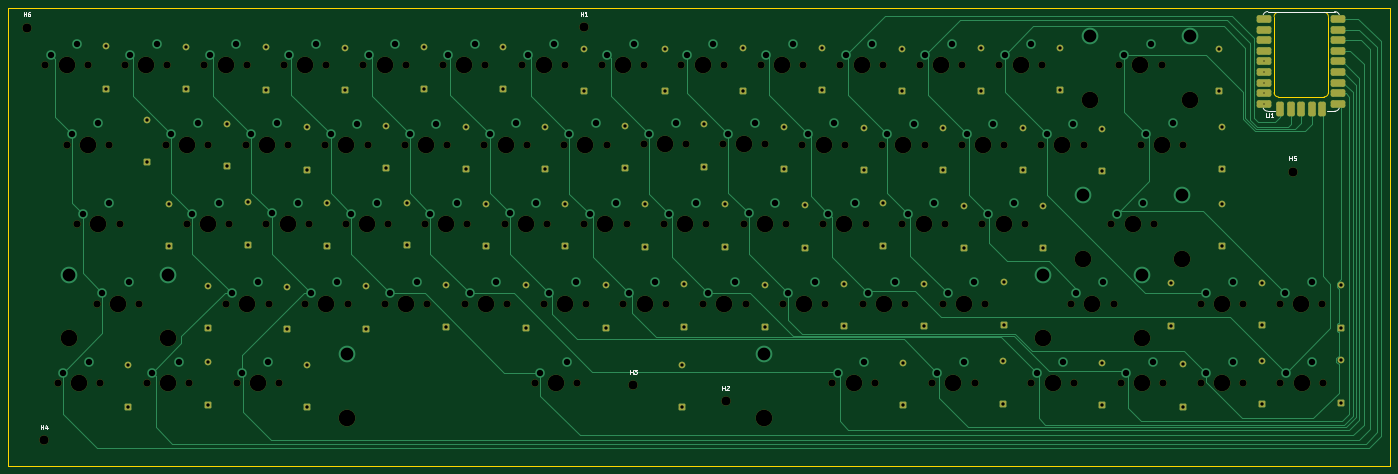
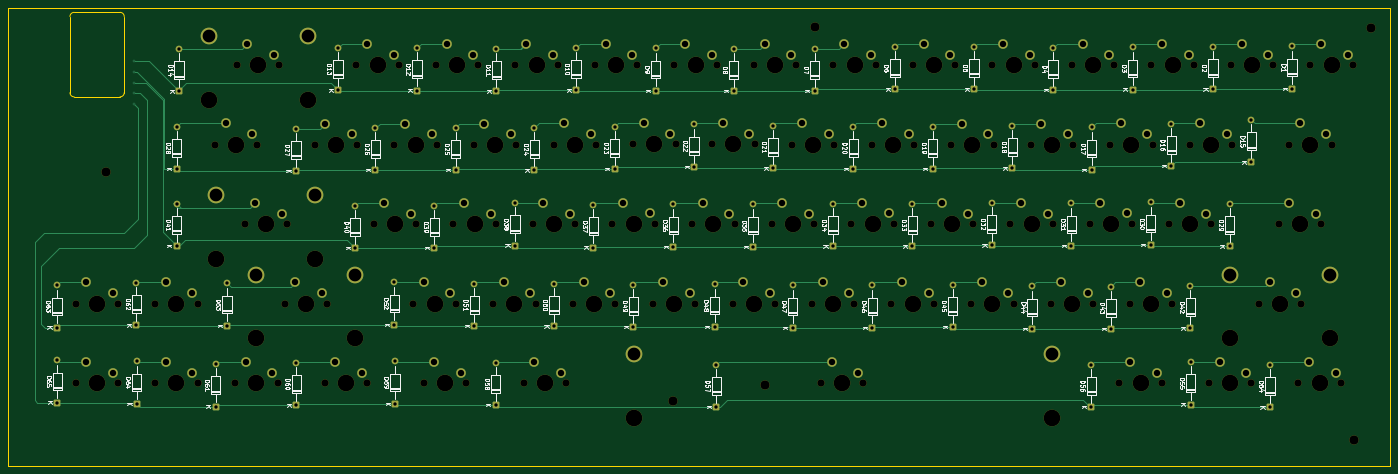
Circuit board: 11 layer files. Board 331.1 x 109.7 mm.
- bottom_copper: pcb-design-B_Cu.gbr (35050 bytes)
- bottom_mask: pcb-design-B_Mask.gbr (17486 bytes)
- paste: pcb-design-B_Paste.gbr (455 bytes)
- bottom_silk: pcb-design-B_Silkscreen.gbr (142479 bytes)
- outline: pcb-design-Edge_Cuts.gbr (1129 bytes)
- top_copper: pcb-design-F_Cu.gbr (34819 bytes)
- top_mask: pcb-design-F_Mask.gbr (14312 bytes)
- paste: pcb-design-F_Paste.gbr (455 bytes)
- top_silk: pcb-design-F_Silkscreen.gbr (5808 bytes)
- drill: pcb-design-NPTH.drl (3396 bytes)
- drill: pcb-design-PTH.drl (4529 bytes)

=== bottom_copper: pcb-design-B_Cu.gbr (35050 bytes, source omitted) ===
=== bottom_mask: pcb-design-B_Mask.gbr (17486 bytes, source omitted) ===
=== paste: pcb-design-B_Paste.gbr ===
%TF.GenerationSoftware,KiCad,Pcbnew,10.0.5*%
%TF.CreationDate,2026-09-30T02:45:46+05:30*%
%TF.ProjectId,pcb-design,7063622d-6465-4736-9967-6e2e6b696361,rev?*%
%TF.SameCoordinates,Original*%
%TF.FileFunction,Paste,Bot*%
%TF.FilePolarity,Positive*%
%FSLAX46Y46*%
G04 Gerber Fmt 4.6, Leading zero omitted, Abs format (unit mm)*
G04 Created by KiCad (PCBNEW 10.0.5) date 2026-09-30 02:45:46*
%MOMM*%
%LPD*%
G01*
G04 APERTURE LIST*
G04 APERTURE END LIST*
M02*

=== bottom_silk: pcb-design-B_Silkscreen.gbr (142479 bytes, source omitted) ===
=== outline: pcb-design-Edge_Cuts.gbr ===
%TF.GenerationSoftware,KiCad,Pcbnew,10.0.5*%
%TF.CreationDate,2026-09-30T02:45:47+05:30*%
%TF.ProjectId,pcb-design,7063622d-6465-4736-9967-6e2e6b696361,rev?*%
%TF.SameCoordinates,Original*%
%TF.FileFunction,Profile,NP*%
%FSLAX46Y46*%
G04 Gerber Fmt 4.6, Leading zero omitted, Abs format (unit mm)*
G04 Created by KiCad (PCBNEW 10.0.5) date 2026-09-30 02:45:47*
%MOMM*%
%LPD*%
G01*
G04 APERTURE LIST*
%TA.AperFunction,Profile*%
%ADD10C,0.050000*%
%TD*%
G04 APERTURE END LIST*
D10*
X-136340000Y147040000D02*
X194760000Y147040000D01*
X194760000Y37370000D01*
X-136340000Y37370000D01*
X-136340000Y147040000D01*
%TO.C,U1*%
X166980000Y126752499D02*
X166980000Y145002499D01*
X167980000Y146002499D02*
X178980000Y146002499D01*
X178980000Y125752499D02*
X167980000Y125752499D01*
X179980000Y145002499D02*
X179980000Y126752499D01*
X166980000Y145002499D02*
G75*
G02*
X167980000Y146002499I999999J1D01*
G01*
X167980000Y125752499D02*
G75*
G02*
X166980000Y126752499I-1J999999D01*
G01*
X178980000Y146002499D02*
G75*
G02*
X179980000Y145002499I0J-1000000D01*
G01*
X179980000Y126752499D02*
G75*
G02*
X178980000Y125752499I-1000000J0D01*
G01*
%TD*%
M02*

=== top_copper: pcb-design-F_Cu.gbr (34819 bytes, source omitted) ===
=== top_mask: pcb-design-F_Mask.gbr (14312 bytes, source omitted) ===
=== paste: pcb-design-F_Paste.gbr ===
%TF.GenerationSoftware,KiCad,Pcbnew,10.0.5*%
%TF.CreationDate,2026-09-30T02:45:46+05:30*%
%TF.ProjectId,pcb-design,7063622d-6465-4736-9967-6e2e6b696361,rev?*%
%TF.SameCoordinates,Original*%
%TF.FileFunction,Paste,Top*%
%TF.FilePolarity,Positive*%
%FSLAX46Y46*%
G04 Gerber Fmt 4.6, Leading zero omitted, Abs format (unit mm)*
G04 Created by KiCad (PCBNEW 10.0.5) date 2026-09-30 02:45:46*
%MOMM*%
%LPD*%
G01*
G04 APERTURE LIST*
G04 APERTURE END LIST*
M02*

=== top_silk: pcb-design-F_Silkscreen.gbr ===
%TF.GenerationSoftware,KiCad,Pcbnew,10.0.5*%
%TF.CreationDate,2026-09-30T02:45:47+05:30*%
%TF.ProjectId,pcb-design,7063622d-6465-4736-9967-6e2e6b696361,rev?*%
%TF.SameCoordinates,Original*%
%TF.FileFunction,Legend,Top*%
%TF.FilePolarity,Positive*%
%FSLAX46Y46*%
G04 Gerber Fmt 4.6, Leading zero omitted, Abs format (unit mm)*
G04 Created by KiCad (PCBNEW 10.0.5) date 2026-09-30 02:45:47*
%MOMM*%
%LPD*%
G01*
G04 APERTURE LIST*
%ADD10C,0.150000*%
G04 APERTURE END LIST*
D10*
X34798095Y55555180D02*
X34798095Y56555180D01*
X34798095Y56078990D02*
X35369523Y56078990D01*
X35369523Y55555180D02*
X35369523Y56555180D01*
X35798095Y56459942D02*
X35845714Y56507561D01*
X35845714Y56507561D02*
X35940952Y56555180D01*
X35940952Y56555180D02*
X36179047Y56555180D01*
X36179047Y56555180D02*
X36274285Y56507561D01*
X36274285Y56507561D02*
X36321904Y56459942D01*
X36321904Y56459942D02*
X36369523Y56364704D01*
X36369523Y56364704D02*
X36369523Y56269466D01*
X36369523Y56269466D02*
X36321904Y56126609D01*
X36321904Y56126609D02*
X35750476Y55555180D01*
X35750476Y55555180D02*
X36369523Y55555180D01*
X-128521904Y46145180D02*
X-128521904Y47145180D01*
X-128521904Y46668990D02*
X-127950476Y46668990D01*
X-127950476Y46145180D02*
X-127950476Y47145180D01*
X-127045714Y46811847D02*
X-127045714Y46145180D01*
X-127283809Y47192800D02*
X-127521904Y46478514D01*
X-127521904Y46478514D02*
X-126902857Y46478514D01*
X165119411Y121847679D02*
X165119411Y121038156D01*
X165119411Y121038156D02*
X165167030Y120942918D01*
X165167030Y120942918D02*
X165214649Y120895299D01*
X165214649Y120895299D02*
X165309887Y120847679D01*
X165309887Y120847679D02*
X165500363Y120847679D01*
X165500363Y120847679D02*
X165595601Y120895299D01*
X165595601Y120895299D02*
X165643220Y120942918D01*
X165643220Y120942918D02*
X165690839Y121038156D01*
X165690839Y121038156D02*
X165690839Y121847679D01*
X166690839Y120847679D02*
X166119411Y120847679D01*
X166405125Y120847679D02*
X166405125Y121847679D01*
X166405125Y121847679D02*
X166309887Y121704822D01*
X166309887Y121704822D02*
X166214649Y121609584D01*
X166214649Y121609584D02*
X166119411Y121561965D01*
X-132641904Y145065180D02*
X-132641904Y146065180D01*
X-132641904Y145588990D02*
X-132070476Y145588990D01*
X-132070476Y145065180D02*
X-132070476Y146065180D01*
X-131165714Y146065180D02*
X-131356190Y146065180D01*
X-131356190Y146065180D02*
X-131451428Y146017561D01*
X-131451428Y146017561D02*
X-131499047Y145969942D01*
X-131499047Y145969942D02*
X-131594285Y145827085D01*
X-131594285Y145827085D02*
X-131641904Y145636609D01*
X-131641904Y145636609D02*
X-131641904Y145255657D01*
X-131641904Y145255657D02*
X-131594285Y145160419D01*
X-131594285Y145160419D02*
X-131546666Y145112800D01*
X-131546666Y145112800D02*
X-131451428Y145065180D01*
X-131451428Y145065180D02*
X-131260952Y145065180D01*
X-131260952Y145065180D02*
X-131165714Y145112800D01*
X-131165714Y145112800D02*
X-131118095Y145160419D01*
X-131118095Y145160419D02*
X-131070476Y145255657D01*
X-131070476Y145255657D02*
X-131070476Y145493752D01*
X-131070476Y145493752D02*
X-131118095Y145588990D01*
X-131118095Y145588990D02*
X-131165714Y145636609D01*
X-131165714Y145636609D02*
X-131260952Y145684228D01*
X-131260952Y145684228D02*
X-131451428Y145684228D01*
X-131451428Y145684228D02*
X-131546666Y145636609D01*
X-131546666Y145636609D02*
X-131594285Y145588990D01*
X-131594285Y145588990D02*
X-131641904Y145493752D01*
X778095Y145145180D02*
X778095Y146145180D01*
X778095Y145668990D02*
X1349523Y145668990D01*
X1349523Y145145180D02*
X1349523Y146145180D01*
X2349523Y145145180D02*
X1778095Y145145180D01*
X2063809Y145145180D02*
X2063809Y146145180D01*
X2063809Y146145180D02*
X1968571Y146002323D01*
X1968571Y146002323D02*
X1873333Y145907085D01*
X1873333Y145907085D02*
X1778095Y145859466D01*
X12668095Y59405180D02*
X12668095Y60405180D01*
X12668095Y59928990D02*
X13239523Y59928990D01*
X13239523Y59405180D02*
X13239523Y60405180D01*
X13620476Y60405180D02*
X14239523Y60405180D01*
X14239523Y60405180D02*
X13906190Y60024228D01*
X13906190Y60024228D02*
X14049047Y60024228D01*
X14049047Y60024228D02*
X14144285Y59976609D01*
X14144285Y59976609D02*
X14191904Y59928990D01*
X14191904Y59928990D02*
X14239523Y59833752D01*
X14239523Y59833752D02*
X14239523Y59595657D01*
X14239523Y59595657D02*
X14191904Y59500419D01*
X14191904Y59500419D02*
X14144285Y59452800D01*
X14144285Y59452800D02*
X14049047Y59405180D01*
X14049047Y59405180D02*
X13763333Y59405180D01*
X13763333Y59405180D02*
X13668095Y59452800D01*
X13668095Y59452800D02*
X13620476Y59500419D01*
X170628095Y110505180D02*
X170628095Y111505180D01*
X170628095Y111028990D02*
X171199523Y111028990D01*
X171199523Y110505180D02*
X171199523Y111505180D01*
X172151904Y111505180D02*
X171675714Y111505180D01*
X171675714Y111505180D02*
X171628095Y111028990D01*
X171628095Y111028990D02*
X171675714Y111076609D01*
X171675714Y111076609D02*
X171770952Y111124228D01*
X171770952Y111124228D02*
X172009047Y111124228D01*
X172009047Y111124228D02*
X172104285Y111076609D01*
X172104285Y111076609D02*
X172151904Y111028990D01*
X172151904Y111028990D02*
X172199523Y110933752D01*
X172199523Y110933752D02*
X172199523Y110695657D01*
X172199523Y110695657D02*
X172151904Y110600419D01*
X172151904Y110600419D02*
X172104285Y110552800D01*
X172104285Y110552800D02*
X172009047Y110505180D01*
X172009047Y110505180D02*
X171770952Y110505180D01*
X171770952Y110505180D02*
X171675714Y110552800D01*
X171675714Y110552800D02*
X171628095Y110600419D01*
%TO.C,U1*%
X165479999Y146202500D02*
X181480001Y146202500D01*
X165479999Y122302498D02*
X167280000Y122302499D01*
X181480001Y122302498D02*
X179680000Y122302499D01*
X164372307Y145464038D02*
G75*
G02*
X165479999Y146202500I1107693J-461539D01*
G01*
X165479999Y122302498D02*
G75*
G02*
X164372307Y123040960I1J1200001D01*
G01*
X181480001Y146202500D02*
G75*
G02*
X182587693Y145464038I-1J-1200001D01*
G01*
X182587693Y123040960D02*
G75*
G02*
X181480001Y122302498I-1107693J461539D01*
G01*
%TD*%
M02*

=== drill: pcb-design-NPTH.drl ===
M48
; DRILL file KiCad 10.0.5 date 2026-09-30T02:45:53
; FORMAT={-:-/ absolute / metric / decimal}
; #@! TF.CreationDate,2026-09-30T02:45:53+05:30
; #@! TF.GenerationSoftware,Kicad,Pcbnew,10.0.5
; #@! TF.FileFunction,NonPlated,1,2,NPTH
FMAT,2
METRIC
; #@! TA.AperFunction,NonPlated,NPTH,ComponentDrill
T1C1.750
; #@! TA.AperFunction,NonPlated,NPTH,ComponentDrill
T2C2.200
; #@! TA.AperFunction,NonPlated,NPTH,ComponentDrill
T3C3.988
%
G90
G05
T1
X-127.43Y133.35
X-124.54Y57.15
X-122.35Y114.3
X-119.81Y95.25
X-117.27Y133.35
X-115.1Y76.2
X-114.38Y57.15
X-112.19Y114.3
X-109.65Y95.25
X-108.38Y133.35
X-104.94Y76.2
X-103.12Y57.15
X-98.53Y114.3
X-98.22Y133.35
X-93.53Y95.25
X-92.96Y57.15
X-89.33Y133.35
X-88.37Y114.3
X-84.12Y76.2
X-83.37Y95.25
X-81.65Y57.15
X-79.46Y114.3
X-79.17Y133.35
X-74.49Y95.31
X-73.96Y76.2
X-71.49Y57.15
X-70.28Y133.35
X-69.3Y114.3
X-65.18Y76.2
X-64.33Y95.31
X-60.38Y114.275
X-60.12Y133.35
X-55.53Y95.25
X-55.02Y76.2
X-51.23Y133.35
X-50.22Y114.275
X-46.13Y76.2
X-45.37Y95.25
X-41.355Y114.25
X-41.07Y133.35
X-36.49Y95.26
X-35.97Y76.2
X-32.18Y133.35
X-31.195Y114.25
X-27.02Y76.2
X-26.33Y95.26
X-22.255Y114.3
X-22.02Y133.35
X-17.43Y95.29
X-16.86Y76.2
X-13.13Y133.35
X-12.095Y114.3
X-10.12Y57.15
X-7.98Y76.2
X-7.27Y95.29
X-3.135Y114.3
X-2.97Y133.35
X0.04Y57.15
X1.68Y95.22
X2.18Y76.2
X5.92Y133.35
X7.025Y114.3
X11.06Y76.2
X11.84Y95.22
X15.92Y114.35
X16.08Y133.35
X20.74Y95.22
X21.22Y76.2
X24.97Y133.35
X26.08Y114.35
X30.17Y76.2
X30.9Y95.22
X34.87Y114.35
X35.13Y133.35
X39.84Y95.28
X40.33Y76.2
X44.02Y133.35
X45.03Y114.35
X49.3Y76.2
X50.0Y95.28
X53.945Y114.3
X54.18Y133.35
X58.92Y95.25
X59.46Y76.2
X61.145Y57.125
X63.07Y133.35
X64.105Y114.3
X68.4Y76.2
X69.08Y95.25
X71.305Y57.125
X73.045Y114.225
X73.23Y133.35
X77.92Y95.25
X78.56Y76.2
X82.12Y133.35
X83.205Y114.225
X85.03Y57.125
X87.54Y76.2
X88.08Y95.25
X92.07Y114.275
X92.28Y133.35
X95.19Y57.125
X97.06Y95.25
X97.7Y76.2
X101.17Y133.35
X102.23Y114.275
X107.22Y95.25
X108.82Y57.15
X111.17Y114.275
X111.33Y133.35
X118.35Y76.2
X118.98Y57.15
X121.33Y114.275
X127.98Y95.25
X128.51Y76.2
X129.84Y133.35
X130.22Y57.15
X135.08Y114.3
X138.14Y95.25
X140.0Y133.35
X140.38Y57.15
X145.24Y114.3
X149.41Y57.15
X149.42Y76.2
X159.57Y57.15
X159.58Y76.2
X168.41Y76.2
X168.47Y57.15
X178.57Y76.2
X178.63Y57.15
T2
X-131.88Y142.37
X-127.76Y43.45
X1.54Y142.45
X13.43Y56.71
X35.56Y52.86
X171.39Y107.81
T3
X-122.35Y133.35
X-121.896Y67.945
X-119.46Y57.15
X-117.27Y114.3
X-114.73Y95.25
X-110.02Y76.2
X-103.3Y133.35
X-98.084Y67.945
X-98.04Y57.15
X-93.45Y114.3
X-88.45Y95.25
X-84.25Y133.35
X-79.04Y76.2
X-76.57Y57.15
X-74.38Y114.3
X-69.41Y95.31
X-65.2Y133.35
X-60.1Y76.2
X-55.3Y114.275
X-55.22Y48.8
X-50.45Y95.25
X-46.15Y133.35
X-41.05Y76.2
X-36.275Y114.25
X-31.41Y95.26
X-27.1Y133.35
X-21.94Y76.2
X-17.175Y114.3
X-12.35Y95.29
X-8.05Y133.35
X-5.04Y57.15
X-2.9Y76.2
X1.945Y114.3
X6.76Y95.22
X11.0Y133.35
X16.14Y76.2
X21.0Y114.35
X25.82Y95.22
X30.05Y133.35
X35.25Y76.2
X39.95Y114.35
X44.792Y48.8
X44.92Y95.28
X49.1Y133.35
X54.38Y76.2
X59.025Y114.3
X64.0Y95.25
X66.225Y57.125
X68.15Y133.35
X73.48Y76.2
X78.125Y114.225
X83.0Y95.25
X87.2Y133.35
X90.11Y57.125
X92.62Y76.2
X97.15Y114.275
X102.14Y95.25
X106.25Y133.35
X111.594Y67.945
X113.9Y57.15
X116.25Y114.275
X121.154Y86.995
X122.974Y125.095
X123.43Y76.2
X133.06Y95.25
X134.92Y133.35
X135.3Y57.15
X135.406Y67.945
X140.16Y114.3
X144.966Y86.995
X146.786Y125.095
X154.49Y57.15
X154.5Y76.2
X173.49Y76.2
X173.55Y57.15
M30

=== drill: pcb-design-PTH.drl ===
M48
; DRILL file KiCad 10.0.5 date 2026-09-30T02:45:53
; FORMAT={-:-/ absolute / metric / decimal}
; #@! TF.CreationDate,2026-09-30T02:45:53+05:30
; #@! TF.GenerationSoftware,Kicad,Pcbnew,10.0.5
; #@! TF.FileFunction,Plated,1,2,PTH
FMAT,2
METRIC
; #@! TA.AperFunction,Plated,PTH,ViaDrill
T1C0.300
; #@! TA.AperFunction,Plated,PTH,ComponentDrill
T2C0.800
; #@! TA.AperFunction,Plated,PTH,ComponentDrill
T3C1.524
; #@! TA.AperFunction,Plated,PTH,ComponentDrill
T4C3.048
%
G90
G05
T1
X164.56Y134.252
X164.56Y131.712
X164.56Y129.172
X164.56Y126.632
X164.56Y124.092
T2
X-112.875Y137.88
X-112.875Y127.72
X-107.55Y61.485
X-107.55Y51.325
X-103.075Y120.185
X-103.075Y110.025
X-97.9Y100.085
X-97.9Y89.925
X-93.875Y137.705
X-93.875Y127.545
X-88.525Y62.185
X-88.525Y52.025
X-88.475Y80.41
X-88.475Y70.25
X-83.9Y119.335
X-83.9Y109.175
X-78.95Y100.46
X-78.95Y90.3
X-74.625Y137.655
X-74.625Y127.495
X-69.475Y80.305
X-69.475Y70.145
X-64.85Y118.43
X-64.85Y108.27
X-64.725Y61.61
X-64.725Y51.45
X-59.975Y100.235
X-59.975Y90.075
X-55.6Y137.555
X-55.6Y127.395
X-50.575Y80.385
X-50.575Y70.225
X-45.825Y118.805
X-45.825Y108.645
X-40.9Y100.36
X-40.9Y90.2
X-36.65Y137.73
X-36.65Y127.57
X-31.525Y80.735
X-31.525Y70.575
X-26.725Y118.635
X-26.725Y108.475
X-21.85Y100.11
X-21.85Y89.95
X-17.7Y137.68
X-17.7Y127.52
X-12.3Y80.61
X-12.3Y70.45
X-7.7Y118.61
X-7.7Y108.45
X-2.825Y100.11
X-2.825Y89.95
X1.525Y137.28
X1.525Y127.12
X6.8Y80.61
X6.8Y70.45
X11.525Y118.785
X11.525Y108.625
X16.325Y99.985
X16.325Y89.825
X20.95Y137.28
X20.95Y127.12
X25.125Y61.58
X25.125Y51.42
X25.525Y80.835
X25.525Y70.675
X30.45Y119.135
X30.45Y108.975
X35.4Y100.01
X35.4Y89.85
X39.65Y137.38
X39.65Y127.22
X44.95Y80.735
X44.95Y70.575
X49.45Y118.585
X49.45Y108.425
X54.55Y99.81
X54.55Y89.65
X58.725Y137.48
X58.725Y127.32
X64.025Y80.955
X64.025Y70.795
X68.7Y118.31
X68.7Y108.15
X73.375Y100.285
X73.375Y90.125
X77.8Y137.205
X77.8Y127.045
X77.975Y62.085
X77.975Y51.925
X83.125Y80.96
X83.125Y70.8
X87.6Y118.36
X87.6Y108.2
X92.675Y99.71
X92.675Y89.55
X96.825Y137.43
X96.825Y127.27
X102.1Y62.385
X102.1Y52.225
X102.225Y81.335
X102.225Y71.175
X106.775Y118.36
X106.775Y108.2
X111.65Y99.66
X111.65Y89.5
X115.775Y137.505
X115.775Y127.345
X125.775Y61.985
X125.775Y51.825
X125.85Y118.11
X125.85Y107.95
X142.375Y81.06
X142.375Y70.9
X145.075Y61.71
X145.075Y51.55
X153.825Y137.23
X153.825Y127.07
X154.4Y118.635
X154.4Y108.475
X154.4Y100.185
X154.4Y90.025
X163.975Y62.385
X163.975Y52.225
X164.075Y81.185
X164.075Y71.025
X183.0Y62.655
X183.0Y52.495
X183.125Y80.63
X183.125Y70.47
T3
X-126.16Y135.89
X-123.27Y59.69
X-121.08Y116.84
X-119.81Y138.43
X-118.54Y97.79
X-116.92Y62.23
X-114.73Y119.38
X-113.83Y78.74
X-112.19Y100.33
X-107.48Y81.28
X-107.11Y135.89
X-101.85Y59.69
X-100.76Y138.43
X-97.26Y116.84
X-95.5Y62.23
X-92.26Y97.79
X-90.91Y119.38
X-88.06Y135.89
X-85.91Y100.33
X-82.85Y78.74
X-81.71Y138.43
X-80.38Y59.69
X-78.19Y116.84
X-76.5Y81.28
X-74.03Y62.23
X-73.22Y97.85
X-71.84Y119.38
X-69.01Y135.89
X-66.87Y100.39
X-63.91Y78.74
X-62.66Y138.43
X-59.11Y116.815
X-57.56Y81.28
X-54.26Y97.79
X-52.76Y119.355
X-49.96Y135.89
X-47.91Y100.33
X-44.86Y78.74
X-43.61Y138.43
X-40.085Y116.79
X-38.51Y81.28
X-35.22Y97.8
X-33.735Y119.33
X-30.91Y135.89
X-28.87Y100.34
X-25.75Y78.74
X-24.56Y138.43
X-20.985Y116.84
X-19.4Y81.28
X-16.16Y97.83
X-14.635Y119.38
X-11.86Y135.89
X-9.81Y100.37
X-8.85Y59.69
X-6.71Y78.74
X-5.51Y138.43
X-2.5Y62.23
X-1.865Y116.84
X-0.36Y81.28
X2.95Y97.76
X4.485Y119.38
X7.19Y135.89
X9.3Y100.3
X12.33Y78.74
X13.54Y138.43
X17.19Y116.89
X18.68Y81.28
X22.01Y97.76
X23.54Y119.43
X26.24Y135.89
X28.36Y100.3
X31.44Y78.74
X32.59Y138.43
X36.14Y116.89
X37.79Y81.28
X41.11Y97.82
X42.49Y119.43
X45.29Y135.89
X47.46Y100.36
X50.57Y78.74
X51.64Y138.43
X55.215Y116.84
X56.92Y81.28
X60.19Y97.79
X61.565Y119.38
X62.415Y59.665
X64.34Y135.89
X66.54Y100.33
X68.765Y62.205
X69.67Y78.74
X70.69Y138.43
X74.315Y116.765
X76.02Y81.28
X79.19Y97.79
X80.665Y119.305
X83.39Y135.89
X85.54Y100.33
X86.3Y59.665
X88.81Y78.74
X89.74Y138.43
X92.65Y62.205
X93.34Y116.815
X95.16Y81.28
X98.33Y97.79
X99.69Y119.355
X102.44Y135.89
X104.68Y100.33
X108.79Y138.43
X110.09Y59.69
X112.44Y116.815
X116.44Y62.23
X118.79Y119.355
X119.62Y78.74
X125.97Y81.28
X129.25Y97.79
X131.11Y135.89
X131.49Y59.69
X135.6Y100.33
X136.35Y116.84
X137.46Y138.43
X137.84Y62.23
X142.7Y119.38
X150.68Y59.69
X150.69Y78.74
X157.03Y62.23
X157.04Y81.28
X169.68Y78.74
X169.74Y59.69
X176.03Y81.28
X176.09Y62.23
T4
X-121.896Y83.185
X-98.084Y83.185
X-55.22Y64.04
X44.792Y64.04
X111.594Y83.185
X121.154Y102.235
X122.974Y140.335
X135.406Y83.185
X144.966Y102.235
X146.786Y140.335
M30
